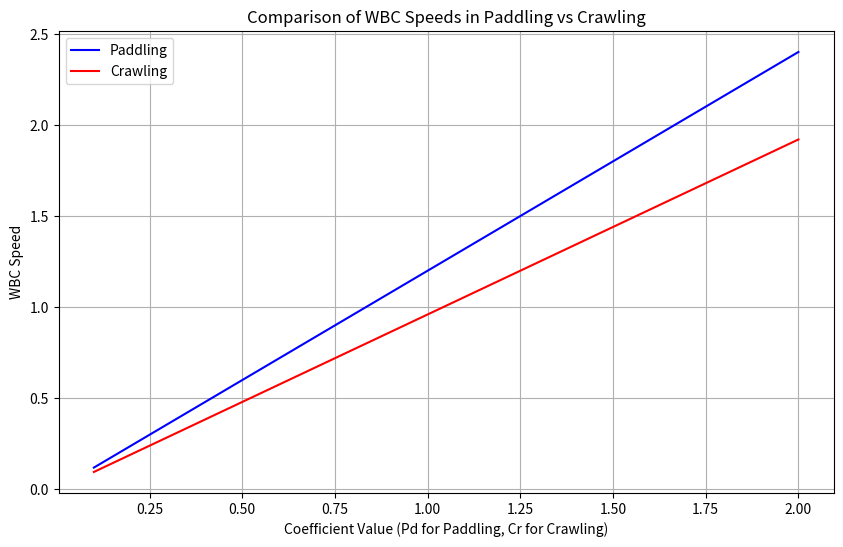

Write Python code to recreate this figure.
# [redacted]
#This code will display a plot showing how the WBC speed changes under different scenarios (by varying Pd and Cr). 
#It'll help you compare which mechanism results in faster speeds under different conditions.

import numpy as np
import matplotlib.pyplot as plt

class RayDynamics:
    def __init__(self):
        # Initialize all constants
        self.k = [1 for _ in range(83)]  # We had constants k_1 to k_82 in the assumptions

    def vf(self, tau, eta, R, Pl):
        return self.k[1]*tau + self.k[2]*eta + self.k[3]*R + self.k[4]*Pl

    def delta_C(self, vf, C, D, P):
        return -np.gradient(vf*C) + D * np.gradient(C, 2) + P

    def dP_dt(self, P, vw, Ep):
        growth_rate = self.k[5]*P  # assumed linear growth rate
        return growth_rate - vw*Ep*P

    def sw(self, s0, eta, k):
        return s0 * np.exp(-eta*k)

    def dSp_dt(self, D, Sp, mu, P):
        return D * np.gradient(Sp, 2) - mu*Sp + P

    def Rd(self, Sp, WBC_receptors, eta):
        return self.k[9]*Sp + self.k[10]*WBC_receptors + self.k[11]*eta

    def dEp_dt(self, inflammation, shear_stress, C):
        return self.k[12]*inflammation + self.k[13]*shear_stress + self.k[14]*C

    def G(self, external_stimuli, t):
        return self.k[15]*external_stimuli + self.k[16]*t

    def Pm(self, G):
        return self.k[17]*G

    def I(self, previous_encounters, antigen_presentation, clonal_selection):
        return self.k[18]*previous_encounters + self.k[19]*antigen_presentation + self.k[20]*clonal_selection

    def Co(self, local_cell_density, signaling_molecules):
        return self.k[21]*local_cell_density + self.k[22]*signaling_molecules

    def Fp(self, sw, WBC_size, eta):
        return self.k[23]*sw + self.k[24]*WBC_size + self.k[25]*eta

    def ARBC(self, density, relative_velocity_RBCs):
        return self.k[26]*density + self.k[27]*relative_velocity_RBCs

    def APl(self, density, relative_velocity_Platelets):
        return self.k[28]*density + self.k[29]*relative_velocity_Platelets

    def AWBC(self, density, relative_velocity_WBCs):
        return self.k[30]*density + self.k[31]*relative_velocity_WBCs

    def T(self, extravascular_density, matrix_composition):
        return self.k[32]*extravascular_density + self.k[33]*matrix_composition

    def H(self, endocrine_factors, sw):
        return self.k[34]*endocrine_factors + self.k[35]*sw

    def M(self, past_infections, WBC_adaptation):
        return self.k[36]*past_infections + self.k[37]*WBC_adaptation

    def R(self, oxygen_levels, hemoglobin):
        return self.k[38]*oxygen_levels + self.k[39]*hemoglobin

    def Pl(self, injury_sites, coagulation_factors):
        return self.k[40]*injury_sites + self.k[41]*coagulation_factors

    def vw_paddle(self, Pd, sw):
        return self.k[42]*Pd*sw

    def vw_crawl(self, Cr, sw, Ssurface):
        return self.k[43]*Cr*sw*Ssurface

    def aw(self, Mw, Rd, d_adj):
        return self.k[44]*Mw + self.k[45]*Rd + self.k[46]*d_adj

    def Mw(self, internal_properties, B):
        return self.k[47]*internal_properties + self.k[48]*B

    def d_adj(self, distance_to_obstacle, vf, Mw):
        return self.k[49]/distance_to_obstacle + self.k[50]*vf + self.k[51]*Mw

    def B(self, H, Co, other_factors):
        return self.k[52]*H + self.k[53]*Co + self.k[54]*other_factors

# Initialize the model
model = RayDynamics()

# Parameters for simulation
s_w_val = 1.2  # Assumed constant WBC speed factor for simplicity
Ssurface_val = 0.8  # Assumed constant surface adhesion strength

# Varying coefficients for paddling and crawling
Pd_values = np.linspace(0.1, 2, 100)  # Varying from 0.1 to 2 for illustration
Cr_values = np.linspace(0.1, 2, 100)  # Varying from 0.1 to 2 for illustration

# Compute speeds for both mechanisms
speeds_paddle = [model.vw_paddle(Pd, s_w_val) for Pd in Pd_values]
speeds_crawl = [model.vw_crawl(Cr, s_w_val, Ssurface_val) for Cr in Cr_values]

# Plotting
plt.figure(figsize=(10, 6))
plt.plot(Pd_values, speeds_paddle, label="Paddling", color="blue")
plt.plot(Cr_values, speeds_crawl, label="Crawling", color="red")
plt.xlabel("Coefficient Value (Pd for Paddling, Cr for Crawling)")
plt.ylabel("WBC Speed")
plt.title("Comparison of WBC Speeds in Paddling vs Crawling")
plt.legend()
plt.grid(True)
plt.show()
